Labelled photos from "imagenes", an image-classification folder in jdramirez/UCO_ML_AI. The possible labels are: descuento, personas, product.

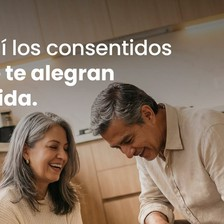
Label: personas

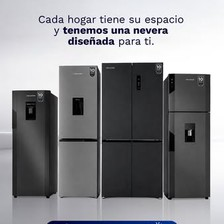
Label: product

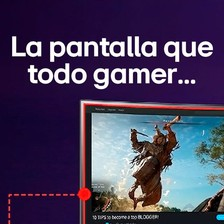
Label: product

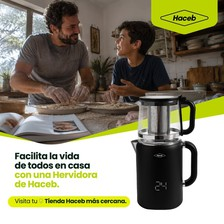
Label: personas

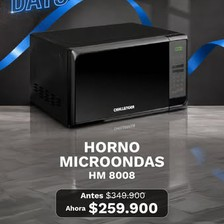
Label: descuento

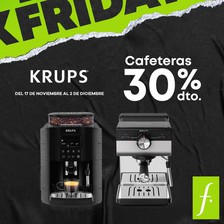
Label: descuento
